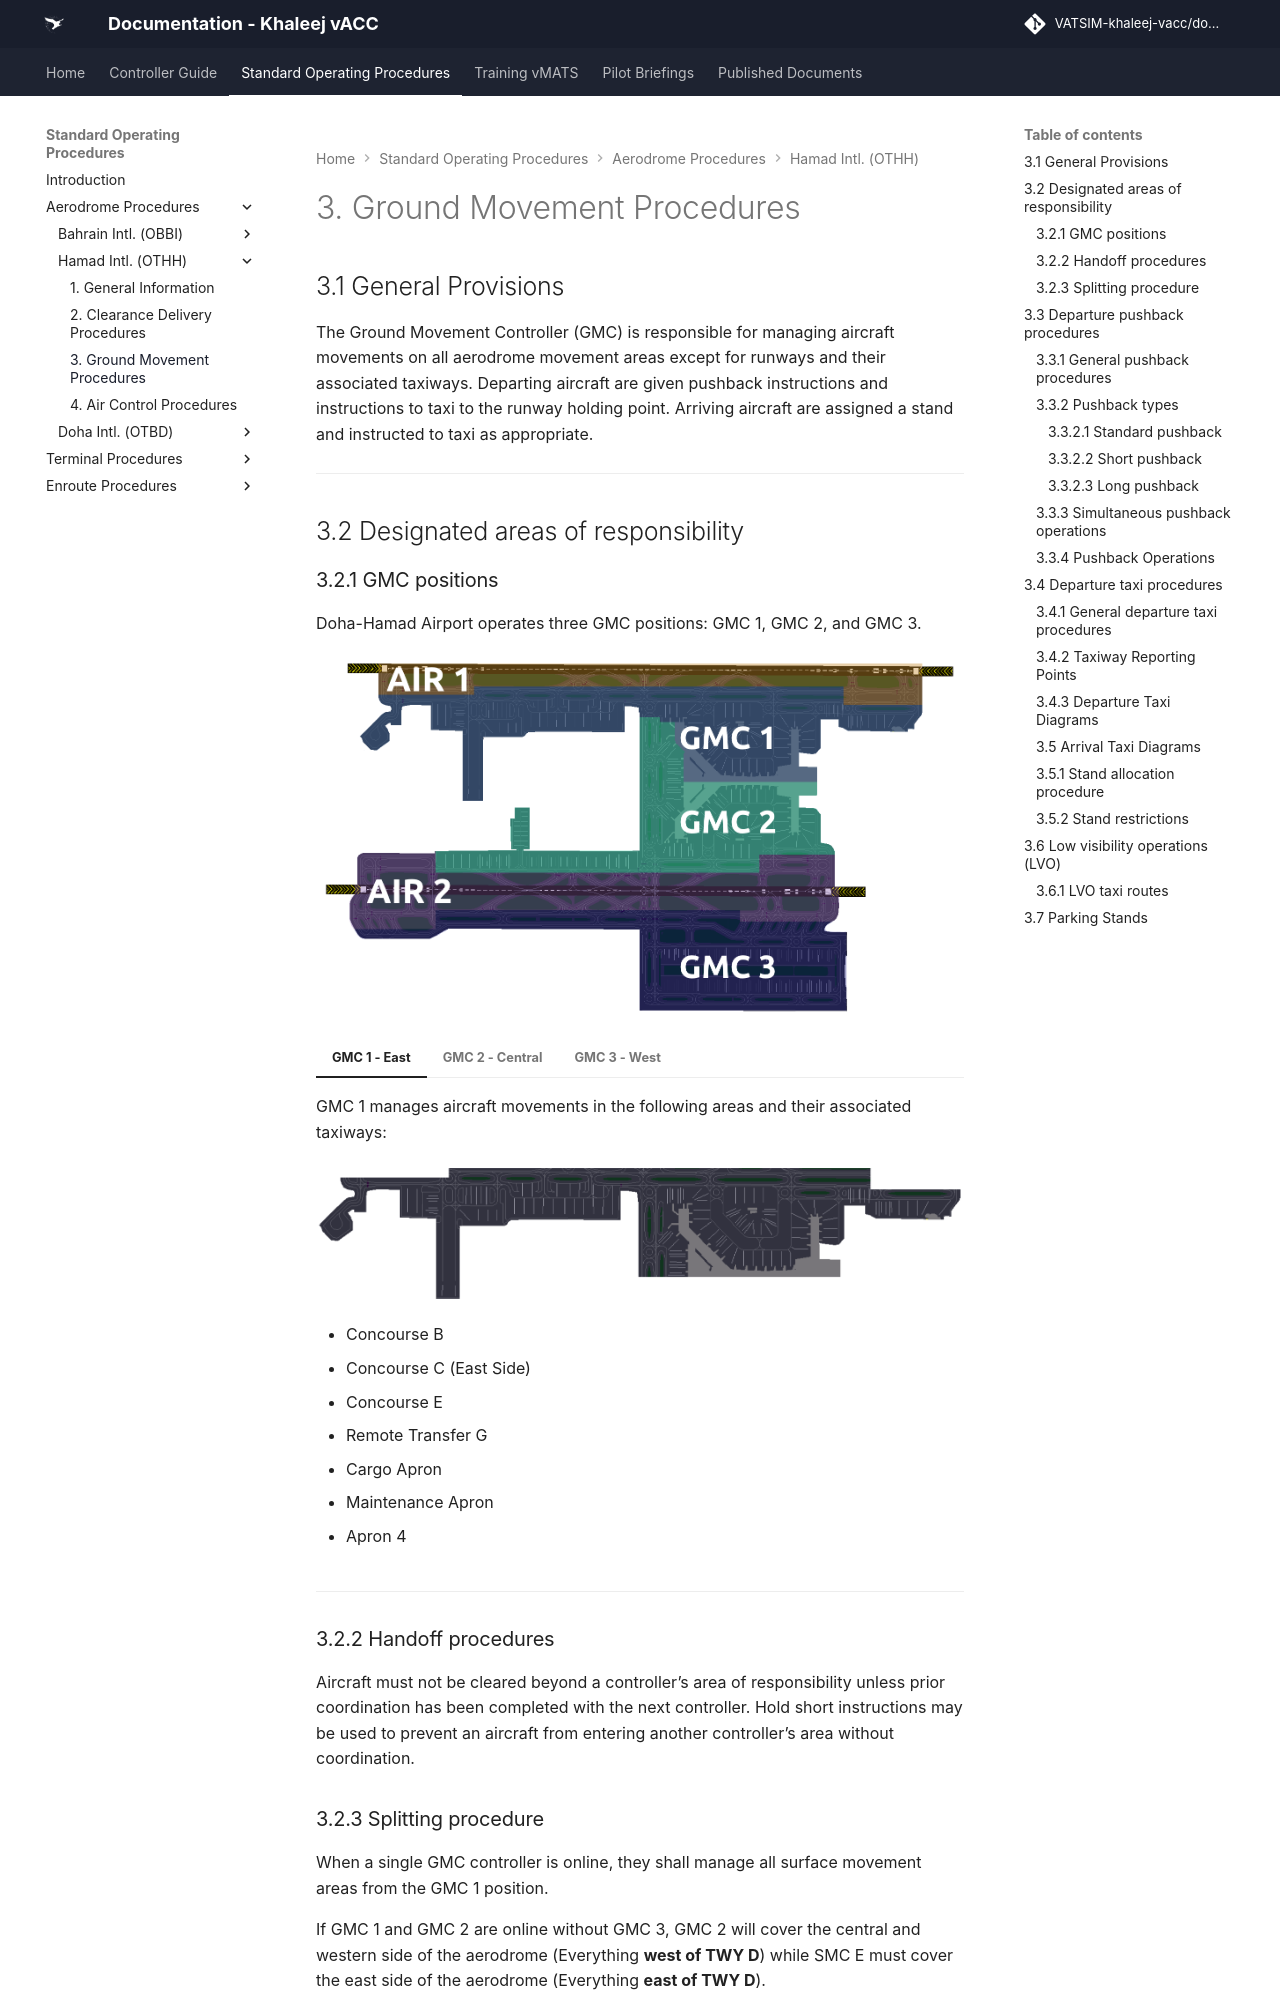

repository: khaleej-vacc/documentation-site · page: Standard-Operating-Procedures/Aerodrome Procedures/Hamad-Intl.-(OTHH)/gmc/index.html · generator: mkdocs

# 3. Ground Movement Procedures
## 3.1 General Provisions
The Ground Movement Controller (GMC) is responsible for managing aircraft movements on all aerodrome movement areas except for runways and their associated taxiways. Departing aircraft are given pushback instructions and instructions to taxi to the runway holding point. Arriving aircraft are assigned a stand and instructed to taxi as appropriate.

---

## 3.2 Designated areas of responsibility
### 3.2.1 GMC positions
Doha-Hamad Airport operates three GMC positions: GMC 1, GMC 2, and GMC 3.

![AOR30R](../../../img/OT/othh_aor.png#center)

=== "GMC 1 - East"
    GMC 1 manages aircraft movements in the following areas and their associated taxiways:

    ![AOR30R](../../../img/OT/GMC_E.png#center)

    - Concourse B  
    - Concourse C (East Side)  
    - Concourse E  
    - Remote Transfer G  
    - Cargo Apron  
    - Maintenance Apron  
    - Apron 4  


=== "GMC 2 - Central"
    GMC 2 manages aircraft movements in the following areas and their associated taxiways:

    ![AOR30R](../../../img/OT/GMC_C.png#center)

    - Concourse A  
    - Concourse C (West Side)  
    - Concourse D  
    - Apron 3
    - Remote Transfer H1  
    - Apron 5  

=== "GMC 3 - West"
    GMC 3 manages aircraft movements in the following area and its associated taxiways:

    ![AOR30R](../../../img/OT/GMC_W.png#center)

    - Apron 6  

---

### 3.2.2 Handoff procedures
Aircraft must not be cleared beyond a controller’s area of responsibility unless prior coordination has been completed with the next controller. Hold short instructions may be used to prevent an aircraft from entering another controller’s area without coordination.


### 3.2.3 Splitting procedure
When a single GMC controller is online, they shall manage all surface movement areas from the GMC 1 position. 

If GMC 1 and GMC 2 are online without GMC 3, GMC 2 will cover the central and western side of the aerodrome (Everything **west of TWY D**) while SMC E must cover the east side of the aerodrome (Everything **east of TWY D**).

Unless otherwise authorized by Khaleej vACC staff, GMP (Hamad Delivery) must be online before a second or third GMC (Hamad Ground) position may be opened.

If GMP is not online, GMC shall assume the responsibilities of the lower controller.

<p align="center">
  <strong>Figure 3-1 - Connection Hierarchy</strong><br>
</p>
| Position      |       Prerequisite Position      |               Notes                   |
|---------------|--------------------------------|---------------------------------------|
|   OTHH_1_GND  |           N/A                  |       Bandbox                  |
|   OTHH_DEL  |           N/A                  |                         |
|   OTHH_2_GND  |           OTHH_1_GND,<br>OTHH_DEL                  |                         |
|   OTHH_3_GND  |           OTHH_1_GND,<br>OTHH_2_GND,<br>OTHH_DEL                  |                         |

---

## 3.3 Departure pushback procedures
